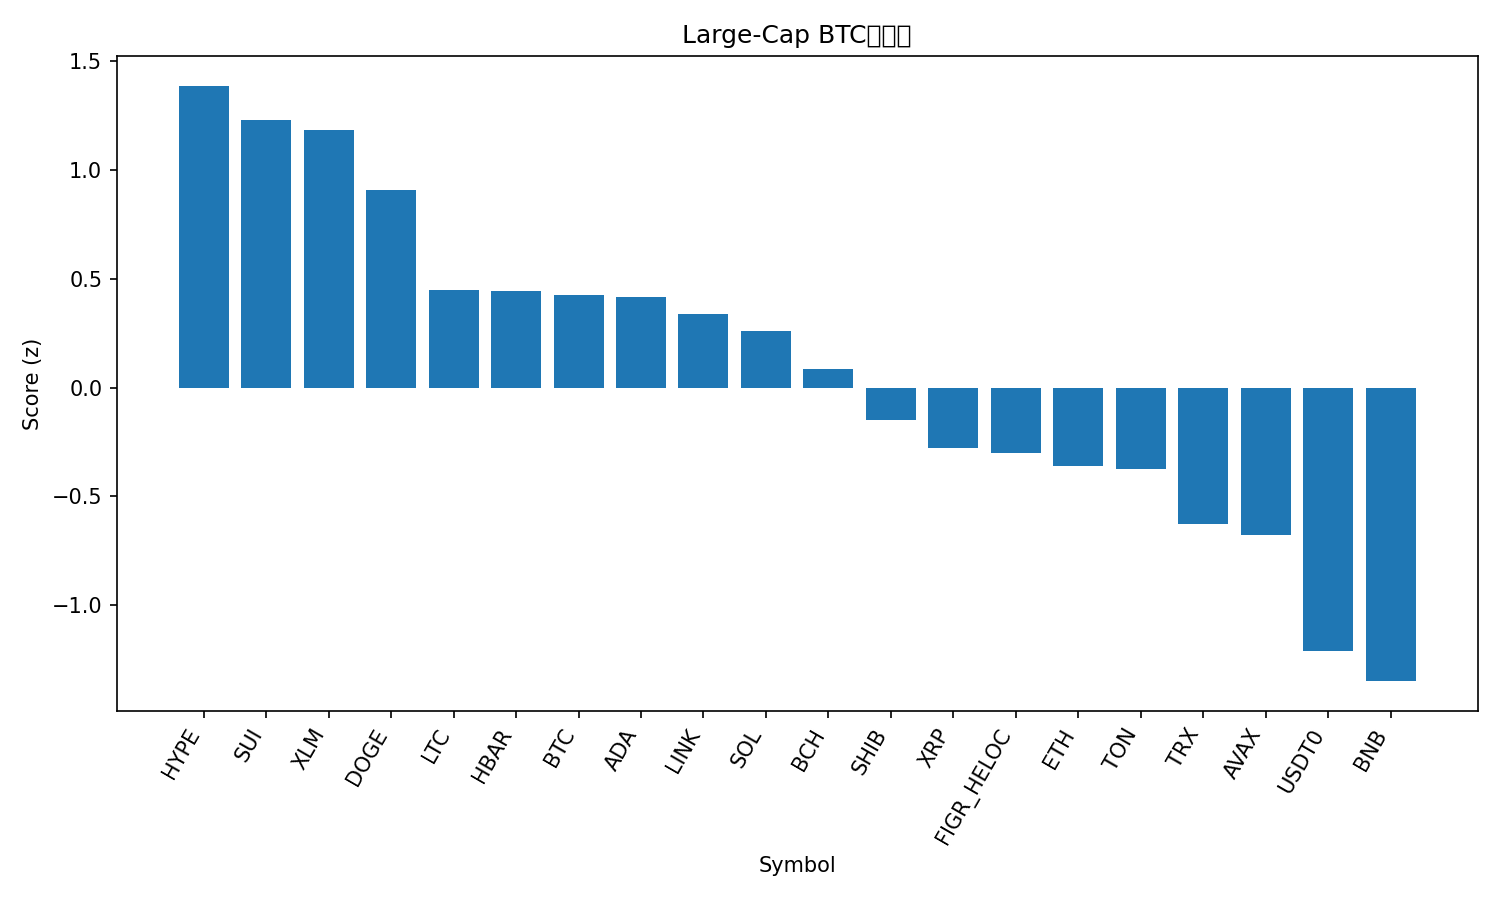

The data file committed next to this chart (first rows):
rank, name, symbol, price_btc, price_usd, pct_1h_btc, pct_24h_btc, pct_7d_btc, market_cap_rank, market_cap_usd, volume_usd, score
1, Hyperliquid, HYPE, 0.0004044, 47.69, 0.2257, 3.96, -0.8409, 19, 12901957366, 608865912, 1.386
2, Sui, SUI, 2.948e-05, 3.48, 0.07902, 5.188, -2.225, 20, 12605250814, 1352795656, 1.228
3, Stellar, XLM, 3.31e-06, 0.3901, 0.1056, 3.748, 0.5701, 21, 12444319315, 311819911, 1.182
4, Dogecoin, DOGE, 2.08e-06, 0.2454, 0.1477, 3.082, -5.118, 8, 37113005933, 2699989408, 0.9072
5, Litecoin, LTC, 0.0009469, 111.7, -0.1549, 2.37, 0.2691, 27, 8527619141, 702302129, 0.448
6, Hedera, HBAR, 1.89e-06, 0.2231, 0.04174, 1.262, -4.536, 25, 9465453776, 284258624, 0.442
7, Bitcoin, BTC, 1.0, 117897, 0.0, 0.0, 0.0, 1, 2349819714518, 66952741662, 0.4263
8, Cardano, ADA, 7.13e-06, 0.841, -0.1578, 2.842, -1.992, 11, 30748460872, 1720572829, 0.4144
9, Chainlink, LINK, 0.0001904, 22.45, -0.1412, 1.793, -0.8241, 14, 15230106244, 873391200, 0.3364
10, Solana, SOL, 0.001867, 220.2, -0.2625, 2.902, -1.355, 6, 119636985623, 8815663999, 0.2592
11, Bitcoin Cash, BCH, 0.004957, 584.6, -0.2683, 1.469, 0.197, 22, 11655958090, 427637382, 0.08413
12, Shiba Inu, SHIB, 1.04244e-10, 1.229e-05, -0.2851, 1.39, -3.951, 31, 7244250381, 192144155, -0.1495
13, XRP, XRP, 2.499e-05, 2.95, -0.2525, -0.2957, -2.646, 3, 176264986746, 6258940126, -0.2779
14, Figure Heloc, FIGR_HELOC, 8.77e-06, 1.034, -0.3296, -0.1837, -0.04658, 17, 13185425055, 245232176, -0.3022
15, Ethereum, ETH, 0.03673, 4331, -0.4667, 0.9619, -0.3897, 2, 523111858131, 42840483758, -0.3582
16, Toncoin, TON, 2.345e-05, 2.77, -0.3046, 0.8423, -6.156, 33, 6964317199, 154483840, -0.3723
17, TRON, TRX, 2.89e-06, 0.3404, -0.2671, -2.16, -3.131, 10, 32220607612, 745357666, -0.6249
18, Avalanche, AVAX, 0.0002592, 30.57, -0.2926, 1.158, -14.49, 18, 12919902534, 1103079080, -0.6769
19, USDT0, USDT0, 8.48e-06, 1.0, -0.3888, -4.194, -3.84, 32, 6993508008, 596285508, -1.209
20, BNB, BNB, 0.00864, 1019, -0.5994, -2.515, -3.617, 5, 141964882779, 1941989156, -1.348
21, Cronos, CRO, 1.69e-06, 0.1991, -0.8912, -1.499, -5.654, 34, 6962004155, 67780832, -1.856
